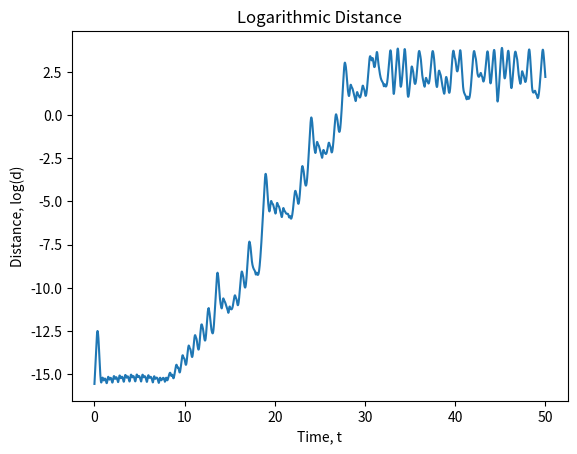

Python code for this plot: (Note: this script raises an exception after producing the figure.)
import numpy as np
import matplotlib.pyplot as plt
import scipy.integrate as spy

#=========================== LORENTZ ATTRACTOR ===========================
# Constants
t_max = 50
NPoints = t_max * 100 + 1
time = np.linspace(0, t_max, NPoints)
u0 = 1
v0 = 0.8
w0 = 1.5
ε = 0.0000001
state0 = [u0, v0, w0]
state1 = [u0 + ε, v0 + ε, w0 + ε]

def lorentz(z, t):
    u, v, w = z
    σ = 10
    ρ = 28
    β = 2.6
    zdot = [σ * (v - u), u * (ρ - w) - v, u * v - β * w]
    return zdot

#Numerical Integration
sol0 = spy.odeint(lorentz, state0, time)
sol1 = spy.odeint(lorentz, state1, time)

# Distance plot (Logarithmic Scale)
distance = []
for i in range(0, NPoints):
    distance.append(np.log(np.linalg.norm(sol0[i] - sol1[i])))
plt.plot(time, distance)
plt.title('Logarithmic Distance')
plt.xlabel("Time, t")
plt.ylabel("Distance, log(d)")
plt.show()

# Attractor Plot
fig = plt.figure()
ax = fig.gca(projection = '3d')
#Initial Conditions Highlight
ax.plot(sol0[0, 0], sol0[0, 1], sol0[0, 2], 'o', color = 'aqua', markersize = 5.)
ax.plot(sol1[0, 0], sol1[0, 1], sol1[0, 2], 'o', color = 'coral', markersize = 5.)
ax.set_title('Lorentz Attractor')

# #Solution plot with delay
# for i in range(1, NPoints, 3):
#     ax.plot(sol0[i, 0], sol0[i, 1], sol0[i, 2], 'b.', markersize = 0.9)
#     ax.plot(sol1[i, 0], sol1[i, 1], sol1[i, 2], 'r.', markersize = 0.9)
#     plt.pause(0.01)
# plt.show()

#Solution plot
ax.plot(sol0[:, 0], sol0[:, 1], sol0[:, 2], 'b.', markersize = 0.9)
ax.plot(sol1[:, 0], sol1[:, 1], sol1[:, 2], 'r.', markersize = 0.9)
plt.show()

#===== Taking a point on the attractor and repeat the procedure ====
new_state0 = sol0[NPoints-20] #Careful here, we can go out of indexes.
new_state1 = np.array([new_state0[0]+ε, new_state0[1]+ε, new_state0[2]+ε])

#Numerical Integration
sol0 = spy.odeint(lorentz, new_state0, time)
sol1 = spy.odeint(lorentz, new_state1, time)

# Distance plot (Logarithmic Scale)
distance = []
for i in range(0, NPoints):
    distance.append(np.log(np.linalg.norm(sol0[i] - sol1[i])))
plt.plot(time, distance)
plt.title('Logarithmic Distance')
plt.xlabel("Time, t")
plt.ylabel("Distance, log(d)")
plt.show()

# Attractor Plot
fig = plt.figure()
ax = fig.gca(projection = '3d')
#Initial Conditions Highlight
ax.plot(sol0[0, 0], sol0[0, 1], sol0[0, 2], 'o', color = 'aqua', markersize = 5.)
ax.plot(sol1[0, 0], sol1[0, 1], sol1[0, 2], 'o', color = 'coral', markersize = 5.)
ax.set_title('Lorentz Attractor')

#Solution plot with delay
for i in range(1, NPoints, 3):
    ax.plot(sol0[i, 0], sol0[i, 1], sol0[i, 2], 'b.', markersize = 0.9)
    ax.plot(sol1[i, 0], sol1[i, 1], sol1[i, 2], 'r.', markersize = 0.9)
    plt.pause(0.01)
plt.show()

# #Solution plot
# ax.plot(sol0[:, 0], sol0[:, 1], sol0[:, 2], 'b.', markersize = 0.9)
# ax.plot(sol1[:, 0], sol1[:, 1], sol1[:, 2], 'r.', markersize = 0.9)
# plt.show()
#==================================================================


#=========================== PENDULUM ===========================
# # Constants
# t_max = 10
# NPoints = t_max * 100 + 1
# time = np.linspace(0, t_max, NPoints)
# g = 9.81
# θ0 = 3.14
# ω0 = 0.
# ε = 0.0000001
# state0 = [θ0, ω0]
# state1 = [θ0 + ε, ω0 + ε]

# def Pendulum(z,t):
#     q,v = z
#     zdot = [v, -g*np.sin(q)]
#     return zdot

# #Numerical Integration
# sol0 = spy.odeint(Pendulum, state0, time)
# sol1 = spy.odeint(Pendulum, state1, time)

# # Distance plot (Logarithmic Scale)
# distance = []
# for i in range(0, NPoints):
#     distance.append(np.log(np.linalg.norm(sol0[i] - sol1[i])))
# plt.plot(time, distance)
# plt.title('Logarithmic Distance')
# plt.xlabel("Time, t")
# plt.ylabel("Distance, log(d)")
# plt.show()

# # Pendulum plot
# fig, ax = plt.subplots()
# #Initial Conditions Highlight
# ax.plot(sol0[0, 0], sol0[0, 1], 'o', color = 'aqua', markersize = 5.)
# ax.plot(sol1[0, 0], sol1[0, 1], 'o', color = 'coral', markersize = 5.)
# ax.set_title('Pendulum')

# #Solution plot with delay
# for i in range(1, NPoints, 3):
#     ax.plot(sol0[i, 0], sol0[i, 1], 'b.', markersize = 0.9)
#     ax.plot(sol1[i, 0], sol1[i, 1], 'r.', markersize = 0.9)
#     plt.pause(0.01)
# plt.show()

# # #Solution plot
# # ax.plot(sol0[:, 0], sol0[:, 1], 'b.', markersize = 0.9)
# # ax.plot(sol1[:, 0], sol1[:, 1], 'r.', markersize = 0.9)
# # plt.show()